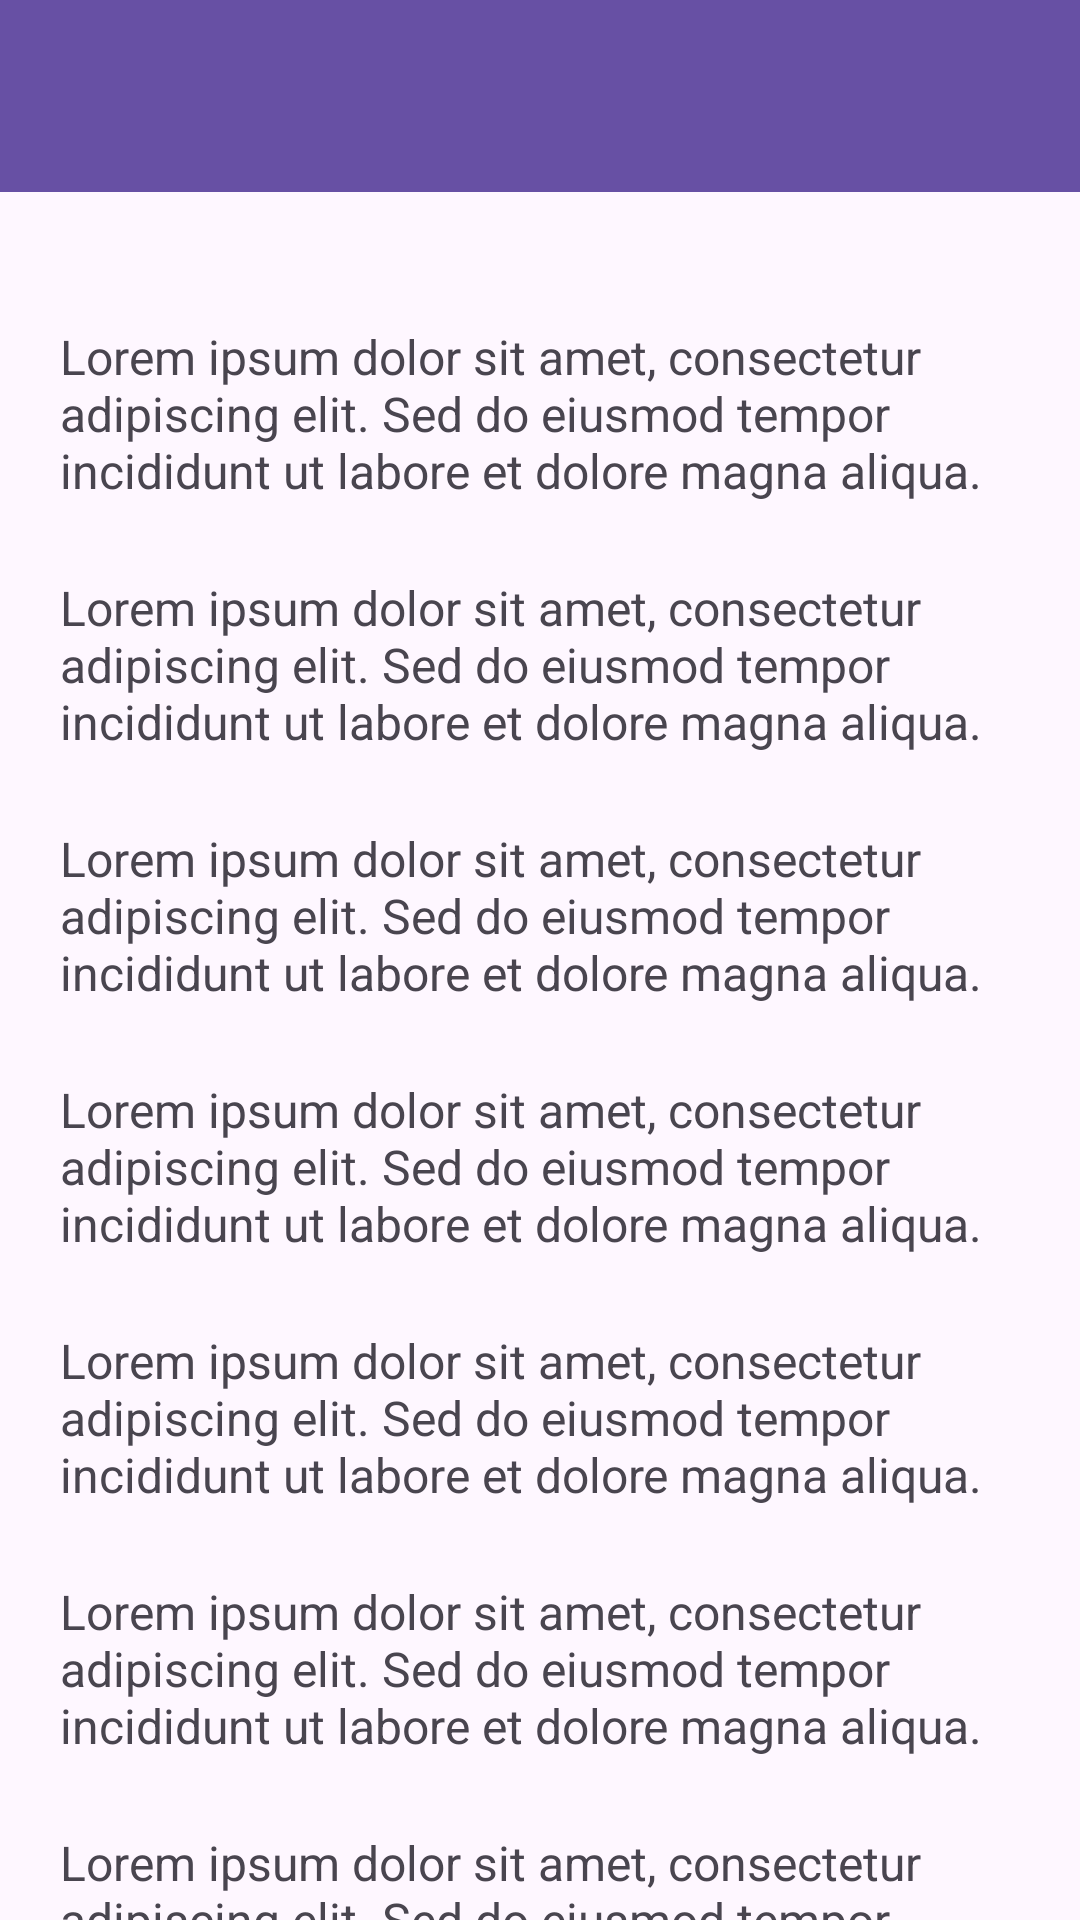

Write the Android layout XML for this screen, with the resource values it uses.
<!-- AndroidManifest.xml: activity theme Theme.Marskilaa -->
<!-- res/layout/activity_fifth.xml -->
<?xml version="1.0" encoding="utf-8"?>
<androidx.coordinatorlayout.widget.CoordinatorLayout
    xmlns:android="http://schemas.android.com/apk/res/android"
    xmlns:app="http://schemas.android.com/apk/res-auto"
    xmlns:tools="http://schemas.android.com/tools"
    android:id="@+id/main"
    android:layout_width="match_parent"
    android:layout_height="match_parent"
    tools:context=".Home.pertemuan5.FifthActivity">

    
    <com.google.android.material.appbar.AppBarLayout
        android:id="@+id/appBarLayout"
        android:layout_width="match_parent"
        android:layout_height="wrap_content"
        android:fitsSystemWindows="true">

        <androidx.appcompat.widget.Toolbar
            android:id="@+id/toolbar"
            android:layout_width="match_parent"
            android:layout_height="?attr/actionBarSize"
            android:background="?attr/colorPrimary"
            app:subtitleTextColor="@android:color/white"
            app:titleTextColor="@android:color/white"
            app:layout_scrollFlags="scroll|enterAlways" />

    </com.google.android.material.appbar.AppBarLayout>

    
    <androidx.core.widget.NestedScrollView
        android:layout_width="match_parent"
        android:layout_height="match_parent"
        android:padding="20dp"
        android:clipToPadding="false"
        app:layout_behavior="@string/appbar_scrolling_view_behavior">
        <LinearLayout
            android:layout_width="match_parent"
            android:layout_height="wrap_content"
            android:orientation="vertical"
            android:gravity="center_horizontal">

            
            <TextView
                android:layout_width="match_parent"
                android:layout_height="wrap_content"
                android:text="Lorem ipsum dolor sit amet, consectetur adipiscing elit. Sed do eiusmod tempor incididunt ut labore et dolore magna aliqua. "
                android:textSize="16sp"
                android:layout_marginTop="24dp" />
            <TextView
                android:layout_width="match_parent"
                android:layout_height="wrap_content"
                android:text="Lorem ipsum dolor sit amet, consectetur adipiscing elit. Sed do eiusmod tempor incididunt ut labore et dolore magna aliqua. "
                android:textSize="16sp"
                android:layout_marginTop="24dp" />
            <TextView
                android:layout_width="match_parent"
                android:layout_height="wrap_content"
                android:text="Lorem ipsum dolor sit amet, consectetur adipiscing elit. Sed do eiusmod tempor incididunt ut labore et dolore magna aliqua. "
                android:textSize="16sp"
                android:layout_marginTop="24dp" />
            <TextView
                android:layout_width="match_parent"
                android:layout_height="wrap_content"
                android:text="Lorem ipsum dolor sit amet, consectetur adipiscing elit. Sed do eiusmod tempor incididunt ut labore et dolore magna aliqua. "
                android:textSize="16sp"
                android:layout_marginTop="24dp" />
            <TextView
                android:layout_width="match_parent"
                android:layout_height="wrap_content"
                android:text="Lorem ipsum dolor sit amet, consectetur adipiscing elit. Sed do eiusmod tempor incididunt ut labore et dolore magna aliqua. "
                android:textSize="16sp"
                android:layout_marginTop="24dp" />
            <TextView
                android:layout_width="match_parent"
                android:layout_height="wrap_content"
                android:text="Lorem ipsum dolor sit amet, consectetur adipiscing elit. Sed do eiusmod tempor incididunt ut labore et dolore magna aliqua. "
                android:textSize="16sp"
                android:layout_marginTop="24dp" />
            <TextView
                android:layout_width="match_parent"
                android:layout_height="wrap_content"
                android:text="Lorem ipsum dolor sit amet, consectetur adipiscing elit. Sed do eiusmod tempor incididunt ut labore et dolore magna aliqua. "
                android:textSize="16sp"
                android:layout_marginTop="24dp" />
            <TextView
                android:layout_width="match_parent"
                android:layout_height="wrap_content"
                android:text="Lorem ipsum dolor sit amet, consectetur adipiscing elit. Sed do eiusmod tempor incididunt ut labore et dolore magna aliqua. "
                android:textSize="16sp"
                android:layout_marginTop="24dp" />
            <TextView
                android:layout_width="match_parent"
                android:layout_height="wrap_content"
                android:text="Lorem ipsum dolor sit amet, consectetur adipiscing elit. Sed do eiusmod tempor incididunt ut labore et dolore magna aliqua. "
                android:textSize="16sp"
                android:layout_marginTop="24dp" />
            <TextView
                android:layout_width="match_parent"
                android:layout_height="wrap_content"
                android:text="Lorem ipsum dolor sit amet, consectetur adipiscing elit. Sed do eiusmod tempor incididunt ut labore et dolore magna aliqua. "
                android:textSize="16sp"
                android:layout_marginTop="24dp" />
            <TextView
                android:layout_width="match_parent"
                android:layout_height="wrap_content"
                android:text="Lorem ipsum dolor sit amet, consectetur adipiscing elit. Sed do eiusmod tempor incididunt ut labore et dolore magna aliqua. "
                android:textSize="16sp"
                android:layout_marginTop="24dp" />
            <TextView
                android:layout_width="match_parent"
                android:layout_height="wrap_content"
                android:text="Lorem ipsum dolor sit amet, consectetur adipiscing elit. Sed do eiusmod tempor incididunt ut labore et dolore magna aliqua. "
                android:textSize="16sp"
                android:layout_marginTop="24dp" />
            <TextView
                android:layout_width="match_parent"
                android:layout_height="wrap_content"
                android:text="Lorem ipsum dolor sit amet, consectetur adipiscing elit. Sed do eiusmod tempor incididunt ut labore et dolore magna aliqua. "
                android:textSize="16sp"
                android:layout_marginTop="24dp" />
            <TextView
                android:layout_width="match_parent"
                android:layout_height="wrap_content"
                android:text="Lorem ipsum dolor sit amet, consectetur adipiscing elit. Sed do eiusmod tempor incididunt ut labore et dolore magna aliqua. "
                android:textSize="16sp"
                android:layout_marginTop="24dp" />
            <TextView
                android:layout_width="match_parent"
                android:layout_height="wrap_content"
                android:text="Lorem ipsum dolor sit amet, consectetur adipiscing elit. Sed do eiusmod tempor incididunt ut labore et dolore magna aliqua. "
                android:textSize="16sp"
                android:layout_marginTop="24dp" />
            <TextView
                android:layout_width="match_parent"
                android:layout_height="wrap_content"
                android:text="Lorem ipsum dolor sit amet, consectetur adipiscing elit. Sed do eiusmod tempor incididunt ut labore et dolore magna aliqua. "
                android:textSize="16sp"
                android:layout_marginTop="24dp" />
            <TextView
                android:layout_width="match_parent"
                android:layout_height="wrap_content"
                android:text="Lorem ipsum dolor sit amet, consectetur adipiscing elit. Sed do eiusmod tempor incididunt ut labore et dolore magna aliqua. "
                android:textSize="16sp"
                android:layout_marginTop="24dp" />
            <Button
                android:id="@+id/btnWebView"
                android:layout_width="match_parent"
                android:layout_height="wrap_content"
                android:text="Buka WebView"
                android:layout_marginBottom="16dp"
                app:icon="@drawable/ic_back"
                app:iconGravity="textEnd"/>
        </LinearLayout>
    </androidx.core.widget.NestedScrollView>

</androidx.coordinatorlayout.widget.CoordinatorLayout>
<!-- resources referenced by this layout -->
<resources>
  <style name="Theme.Marskilaa" parent="Base.Theme.Marskilaa" />
  <style name="Base.Theme.Marskilaa" parent="Theme.Material3.DayNight.NoActionBar">
          
          
      </style>
</resources>
